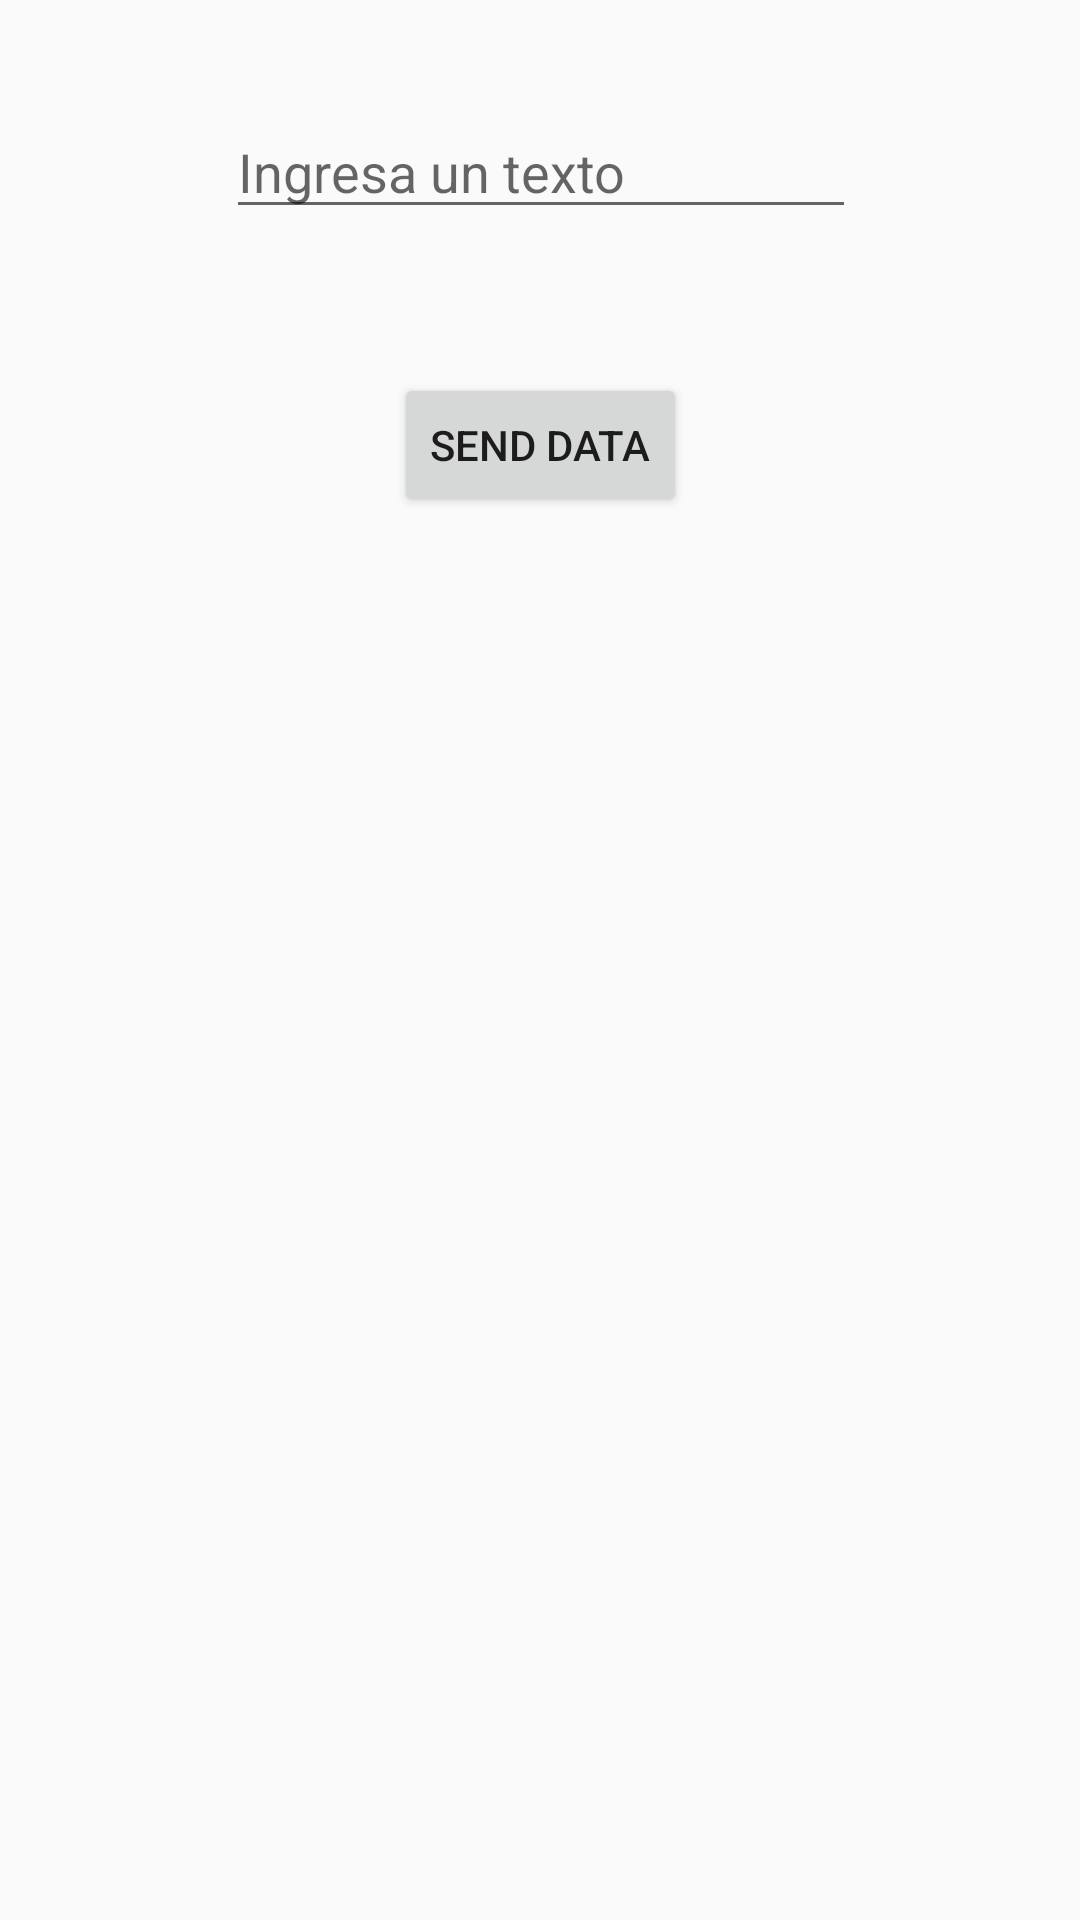

Here is an Android app screen rendered from its layout file. Give the layout XML and the strings, colors and styles it references.
<!-- AndroidManifest.xml: application theme AppTheme -->
<!-- res/layout/activity_main.xml -->
<?xml version="1.0" encoding="utf-8"?>
<android.support.constraint.ConstraintLayout xmlns:android="http://schemas.android.com/apk/res/android"
    xmlns:app="http://schemas.android.com/apk/res-auto"
    xmlns:tools="http://schemas.android.com/tools"
    android:layout_width="match_parent"
    android:layout_height="match_parent"
    tools:context="pe.com.pucp.dti.clase1.MainActivity">

    <Button
        android:id="@+id/sendDataButton"
        android:layout_width="wrap_content"
        android:layout_height="wrap_content"
        android:layout_marginTop="@dimen/default_margin"
        android:text="@string/sendDataButtonText"
        app:layout_constraintBottom_toBottomOf="parent"
        app:layout_constraintLeft_toLeftOf="parent"
        app:layout_constraintRight_toRightOf="parent"
        app:layout_constraintTop_toBottomOf="@+id/dataEditText"
        app:layout_constraintVertical_bias="0.079" />

    <EditText
        android:id="@+id/dataEditText"
        android:layout_width="wrap_content"
        android:layout_height="wrap_content"
        android:layout_marginEnd="@dimen/default_margin"
        android:layout_marginStart="@dimen/default_margin"
        android:layout_marginTop="@dimen/margin_top"
        android:ems="10"
        android:hint="@string/edit_text_placeholder"
        android:inputType="text"
        app:layout_constraintEnd_toEndOf="parent"
        app:layout_constraintHorizontal_bias="0.503"
        app:layout_constraintStart_toStartOf="parent"
        app:layout_constraintTop_toTopOf="parent" />

</android.support.constraint.ConstraintLayout>
<!-- resources referenced by this layout -->
<resources>
  <dimen name="default_margin">8dp</dimen>
  <dimen name="margin_top">35dp</dimen>
  <string name="edit_text_placeholder">Ingresa un texto</string>
  <string name="sendDataButtonText">Send Data</string>
  <style name="AppTheme" parent="Theme.AppCompat.Light.DarkActionBar">
          
          <item name="colorPrimary">@color/colorPrimary</item>
          <item name="colorPrimaryDark">@color/colorPrimaryDark</item>
          <item name="colorAccent">@color/colorAccent</item>
      </style>
  <!-- not gathered from this repository: default colours our renderer supplied (Android Studio template values) -->
  <color name="colorPrimary">#FF6200EE</color>
  <color name="colorPrimaryDark">#FF3700B3</color>
  <color name="colorAccent">#FF03DAC5</color>
</resources>
